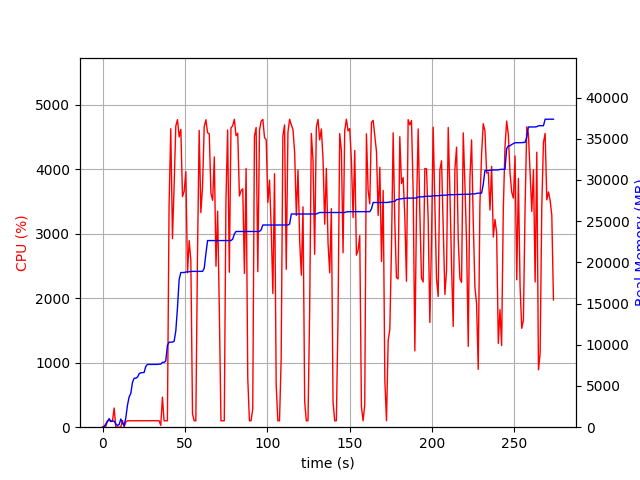

Values plotted in this chart, from the file beside it:
elapsed_time, nproc, cpu, mem_real, mem_virtual
4.267692565917969e-05, 1, 0.0, 5.48, 3249
1.006, 2, 21.9, 47.79, 152.6
2.013, 5, 14.9, 417.6, 2319
3.02, 4, 100.3, 729, 2404
4.028, 6, 101.2, 1040, 3291
5.036, 3, 100.2, 684.7, 2016
6.043, 3, 98.0, 741.8, 2128
7.053, 4, 297.9, 731.9, 2734
8.064, 4, 1.0, 399.2, 1881
9.074, 3, 2.0, 203.9, 1466
10.08, 3, 0.0, 327.8, 1592
11.09, 10, 5.0, 997, 4054
12.1, 4, 104.0, 521.9, 2097
13.11, 3, 2.0, 171.2, 1548
14.12, 1, 81.2, 1135, 2584
15.13, 1, 100.0, 2663, 4944
16.14, 1, 99.9, 3679, 6536
17.15, 1, 101.0, 4091, 6786
18.16, 1, 99.0, 5431, 8578
19.17, 1, 101.0, 5943, 8690
20.18, 1, 100.0, 5945, 8690
21.19, 1, 100.0, 6079, 8690
22.2, 1, 99.9, 6477, 8702
23.21, 1, 100.0, 6605, 8702
24.22, 1, 101.0, 6627, 8702
25.23, 1, 99.0, 6639, 8702
26.24, 1, 101.0, 7371, 10750
27.26, 1, 99.9, 7617, 10750
28.27, 1, 100.0, 7617, 10750
29.28, 1, 100.0, 7619, 10750
30.29, 1, 101.9, 7619, 10750
31.3, 1, 99.9, 7619, 10750
32.31, 1, 101.0, 7619, 10750
33.32, 1, 101.0, 7619, 10750
34.33, 1, 99.0, 7651, 10750
35.34, 1, 27.7, 7652, 10750
36.35, 1, 464.6, 7866, 14199
37.36, 1, 100.0, 7866, 14199
38.37, 1, 99.9, 8034, 17271
39.38, 1, 98.9, 9918, 17573
40.39, 1, 3436, 10318, 17765
41.42, 1, 4629, 10318, 17765
42.45, 1, 2925, 10318, 17765
43.46, 1, 3744, 10417, 17765
44.47, 1, 4670, 11673, 25607
45.5, 1, 4770, 14495, 26259
46.51, 1, 4502, 17933, 27850
47.53, 1, 4619, 18767, 27850
48.54, 1, 3577, 18767, 27850
49.57, 1, 3660, 18769, 27870
50.58, 1, 3964, 18827, 27873
51.59, 1, 2395, 18859, 27873
52.6, 1, 2893, 18859, 27873
53.61, 1, 2585, 18903, 27873
54.62, 1, 207.6, 18905, 28097
55.63, 1, 99.3, 18905, 28097
56.63, 1, 100.2, 18905, 28097
57.64, 1, 2664, 18907, 28097
58.67, 1, 4604, 18907, 28097
59.7, 1, 3328, 18907, 28097
... 211 more rows
